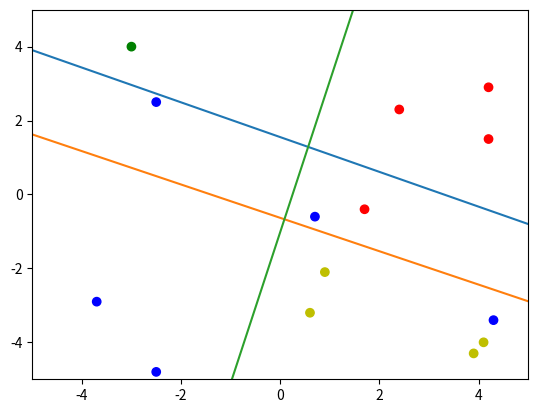

Generate this figure with matplotlib:
import numpy as np
import matplotlib.pyplot as plt

class Perseptron:
    def __init__(self,nin):
        self.W = np.random.uniform(-1, 1, nin)
        self.b = np.random.uniform(-1, 1)
        self.err = 0.
        
    def forward(self, x):
        return np.dot(x, self.W) + self.b
    
    def update(self,x,lr=0.1):
        self.W += lr * self.err * x
        self.b += lr * self.err

    def fit(self, X, Y):
        flag = True
        count = 0
        ep = 0
        while flag and ep < 50:
            for x,y in zip(X,Y):
                self.err = y - (0 if self.forward(x) < 0 else 1)
               
                if (self.err == 0):
                    count+=1
                    if count == len(X):
                        flag = False
                        break
                else:
                    self.update(x)
                    count = 0
            ep+=1


    def get_param(self):
        return self.W, self.b

    def predict(self, X):
       return [0 if self.forward(x) < 0 else 1 for x in X]

class Net2:
    def __init__(self, nin):
        self.per1 = Perseptron(nin)
        self.per2 = Perseptron(nin)

    def fit(self, X, y1, y2):
        self.per1.fit(X, y1)
        self.per2.fit(X, y2)

    def get_param(self):
        return [self.per1.get_param(), self.per2.get_param()]

    def predict(self, X):
        return [self.per1.predict(X), self.per2.predict(X)]

def accuracy(pred, Y):
    return (pred == Y).mean() 

##### TASK1
X = np.array([[-2.5, -4.8],[4.2,1.5], [4.3,-3.4], [4.2,2.9], [0.7,-0.6], [-2.5,2.5]])
Y = np.array([0,1,0,1,0,0])

net = Perseptron(len(X[0]))
net.fit(X,Y)
W,b = net.get_param()

##### PLOTS
colors = ['r' if l else 'b' for l in Y]
plt.scatter(X[:, 0], X[:, 1], c=colors)
x = np.array([-5., 5.])
y = np.array([(W[0]*i + b)/-W[1] for i in x])
plt.plot(x,y)
plt.xlim(-5, 5), plt.ylim(-5, 5)
plt.show()


##### TASK2
X = np.array([[-3.,4.], [1.7,-0.4], [4.1,-4], [2.4,2.3], [0.6,-3.2], [0.9,-2.1], [-3.7,-2.9], [3.9,-4.3]])
y1 = np.array([1,1,0,1,0,0,0,0])
y2 = np.array([0,1,1,1,1,1,0,1])

net = Net2(len(X[0]))
net.fit(X, y1, y2)
[W1, b1], [W2, b2] = net.get_param()


### PLOTS
colors = ['r' if (cl1 and cl2) else 'g' if (cl1 and not cl2) else 'y' if (not cl1 and cl2) else 'b' for cl1, cl2 in zip(y1, y2)]
plt.scatter(X[:, 0], X[:, 1], c=colors)
x = np.array([-5., 5.])
y = np.array([(W1[0]*i + b1)/-W1[1] for i in x])
plt.plot(x,y)
y = np.array([(W2[0]*i + b2)/-W2[1] for i in x])
plt.plot(x,y)
plt.xlim(-5, 5), plt.ylim(-5, 5)
plt.show()